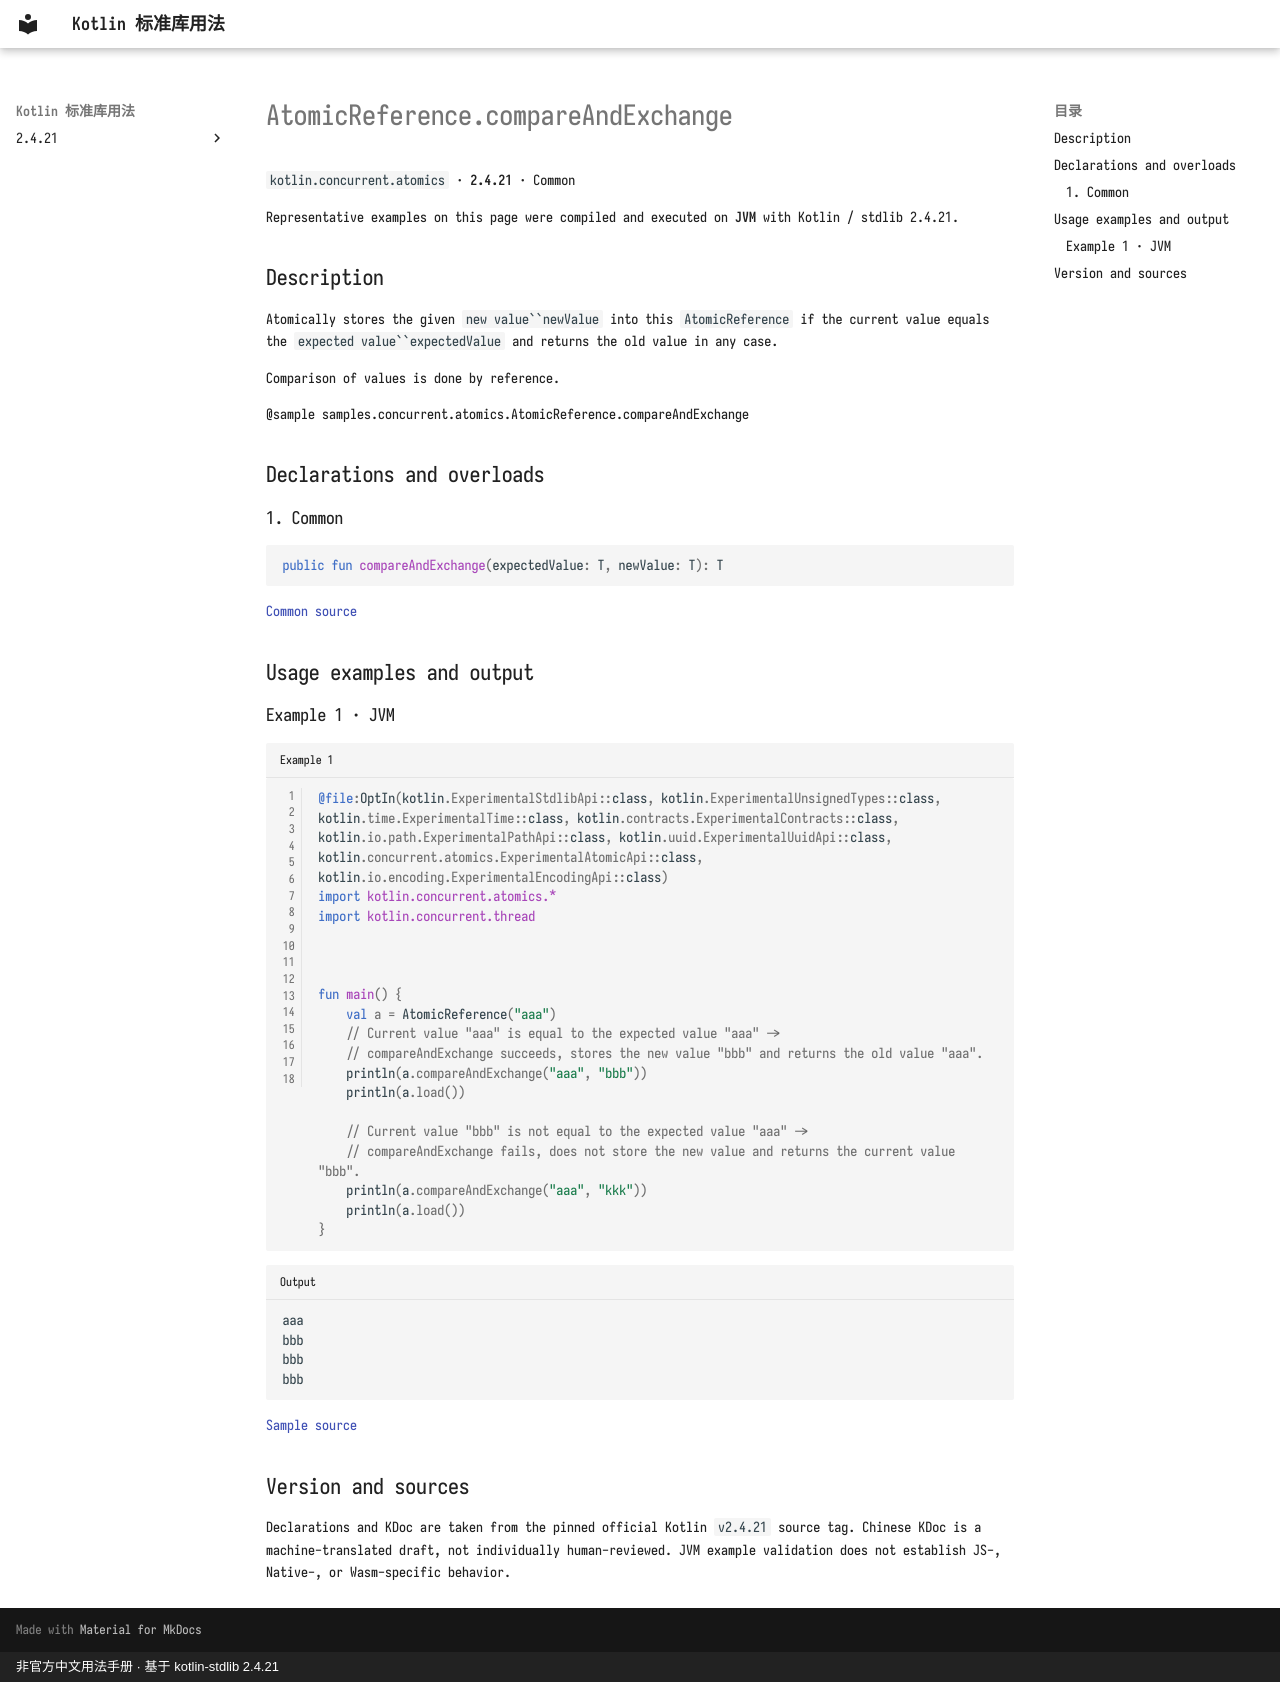

repository: oooooooko/kotlin-stdlib-docs · page: en/api/kotlin.concurrent.atomics/atomicreference-compareandexchange--9440f199/index.html · generator: mkdocs · copyright: 非官方中文用法手册 · 基于 kotlin-stdlib 2.4.21

# AtomicReference.compareAndExchange

`kotlin.concurrent.atomics` · **2.4.21** · Common

Representative examples on this page were compiled and executed on **JVM** with Kotlin / stdlib 2.4.21.

## Description

Atomically stores the given `new value``newValue` into this `AtomicReference` if the current value equals the `expected value``expectedValue`
and returns the old value in any case.

Comparison of values is done by reference.

@sample samples.concurrent.atomics.AtomicReference.compareAndExchange

## Declarations and overloads

### 1. Common

```kotlin
public fun compareAndExchange(expectedValue: T, newValue: T): T
```

[Common source](https://github.com/JetBrains/kotlin/blob/v2.4.21/libraries/stdlib/src/kotlin/concurrent/atomics/Atomics.common.kt#L575)

## Usage examples and output

### Example 1 · JVM

```kotlin title="Example 1" linenums="1"
@file:OptIn(kotlin.ExperimentalStdlibApi::class, kotlin.ExperimentalUnsignedTypes::class, kotlin.time.ExperimentalTime::class, kotlin.contracts.ExperimentalContracts::class, kotlin.io.path.ExperimentalPathApi::class, kotlin.uuid.ExperimentalUuidApi::class, kotlin.concurrent.atomics.ExperimentalAtomicApi::class, kotlin.io.encoding.ExperimentalEncodingApi::class)
import kotlin.concurrent.atomics.*
import kotlin.concurrent.thread



fun main() {
    val a = AtomicReference("aaa")
    // Current value "aaa" is equal to the expected value "aaa" ->
    // compareAndExchange succeeds, stores the new value "bbb" and returns the old value "aaa".
    println(a.compareAndExchange("aaa", "bbb"))
    println(a.load())

    // Current value "bbb" is not equal to the expected value "aaa" ->
    // compareAndExchange fails, does not store the new value and returns the current value "bbb".
    println(a.compareAndExchange("aaa", "kkk"))
    println(a.load())
}
```

```text title="Output"
aaa
bbb
bbb
bbb
```

[Sample source](https://github.com/JetBrains/kotlin/blob/v2.4.21/libraries/stdlib/samples/test/samples/concurrent/atomics/atomics.kt#L387)

## Version and sources

Declarations and KDoc are taken from the pinned official Kotlin `v2.4.21` source tag. Chinese KDoc is a machine-translated draft, not individually human-reviewed. JVM example validation does not establish JS-, Native-, or Wasm-specific behavior.
